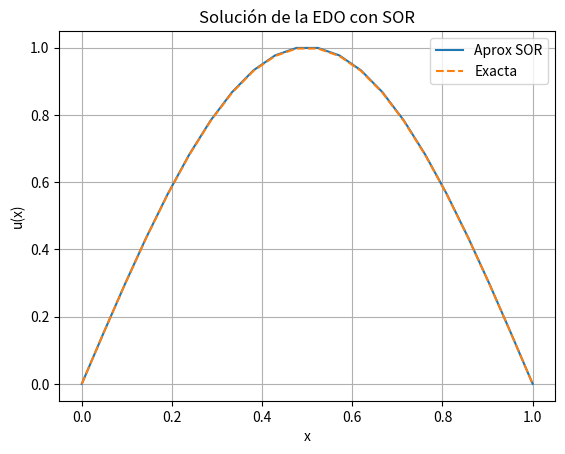

Source code (Python):
import numpy as np
import matplotlib.pyplot as plt

# Número de puntos interiores
N = 20

# Dominio
a = 0
b = 1

# Paso
h = (b - a) / (N + 1)

# Vector de puntos (incluyendo frontera)
x = np.linspace(a, b, N + 2)

# Inicialización de la solución
u = np.zeros(N + 2)

# Condiciones de frontera
u[0] = 0
u[-1] = 0

# Lado derecho f(x)
f = - (np.pi ** 2) * np.sin(np.pi * x)

# Parámetro de relajación
w = 1.5

# Tolerancia y máximo de iteraciones
tol = 1e-6
max_iter = 10000

# Iteración SOR
for k in range(max_iter):

    error = 0

    # recorrer nodos interiores
    for i in range(1, N + 1):
        u_old = u[i]

        # fórmula SOR
        u[i] = (1 - w) * u[i] + (w / 2) * (u[i - 1] + u[i + 1] - h ** 2 * f[i])

        # cálculo del error
        error = max(error, abs(u[i] - u_old))

    if error < tol:
        print("Convergió en", k, "iteraciones")
        break

# Solución exacta
u_exact = np.sin(np.pi * x)

# Gráfica
plt.plot(x, u, label="Aprox SOR")
plt.plot(x, u_exact, '--', label="Exacta")
plt.legend()
plt.title("Solución de la EDO con SOR")
plt.xlabel("x")
plt.ylabel("u(x)")
plt.grid()
plt.show()
